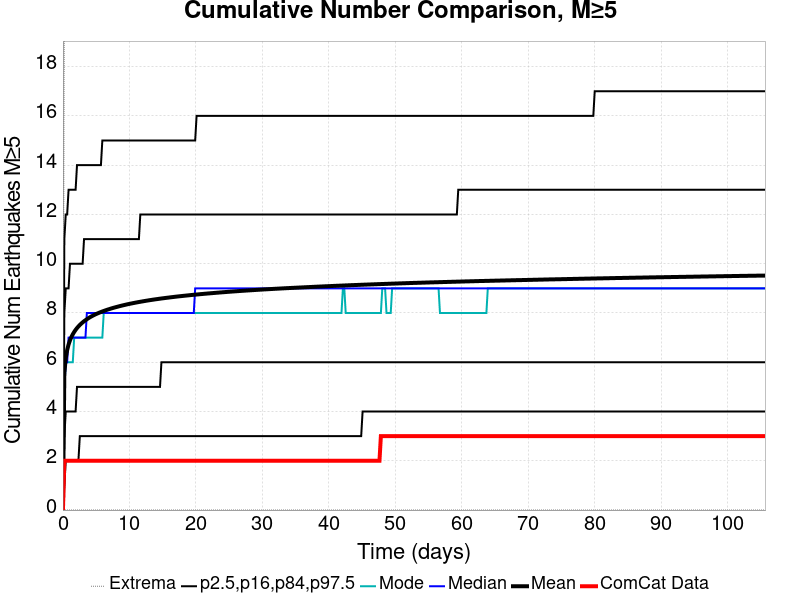

Data behind this chart, as committed beside it:
Time (days), ComCat Data, Simulation Mean, Simulation Median, Simulation Mode, Simulation Minimum, Simulation Maximum, 2.5 %-ile, 16 %-ile, 84 %-ile, 97.5 %-ile
0.0, 0.0, 0.0, 0.0, 0.0, 0.0, 0.0, 0.0, 0.0, 0.0, 0.0
0.2116, 2.0, 5.567, 5.0, 5.0, 0.0, 20.0, 1.0, 3.0, 8.0, 11.0
0.4232, 2.0, 6.166, 6.0, 6.0, 0.0, 22.0, 2.0, 4.0, 9.0, 12.0
0.6349, 2.0, 6.493, 6.0, 6.0, 0.0, 23.0, 2.0, 4.0, 9.0, 12.0
0.8465, 2.0, 6.718, 7.0, 6.0, 0.0, 23.0, 2.0, 4.0, 9.0, 13.0
1.058, 2.0, 6.887, 7.0, 6.0, 0.0, 24.0, 2.0, 4.0, 10.0, 13.0
1.27, 2.0, 7.024, 7.0, 6.0, 0.0, 25.0, 2.0, 4.0, 10.0, 13.0
1.481, 2.0, 7.134, 7.0, 6.0, 0.0, 25.0, 2.0, 4.0, 10.0, 13.0
1.693, 2.0, 7.23, 7.0, 7.0, 0.0, 26.0, 2.0, 4.0, 10.0, 13.0
1.905, 2.0, 7.314, 7.0, 7.0, 0.0, 26.0, 2.0, 4.0, 10.0, 13.0
2.116, 2.0, 7.387, 7.0, 7.0, 0.0, 26.0, 2.0, 5.0, 10.0, 14.0
2.328, 2.0, 7.454, 7.0, 7.0, 0.0, 26.0, 2.0, 5.0, 10.0, 14.0
2.539, 2.0, 7.514, 7.0, 7.0, 0.0, 26.0, 3.0, 5.0, 10.0, 14.0
2.751, 2.0, 7.568, 7.0, 7.0, 0.0, 26.0, 3.0, 5.0, 10.0, 14.0
2.963, 2.0, 7.617, 7.0, 7.0, 0.0, 26.0, 3.0, 5.0, 10.0, 14.0
3.174, 2.0, 7.664, 7.0, 7.0, 0.0, 26.0, 3.0, 5.0, 11.0, 14.0
3.386, 2.0, 7.706, 7.0, 7.0, 0.0, 26.0, 3.0, 5.0, 11.0, 14.0
3.598, 2.0, 7.746, 8.0, 7.0, 0.0, 26.0, 3.0, 5.0, 11.0, 14.0
3.809, 2.0, 7.784, 8.0, 7.0, 0.0, 26.0, 3.0, 5.0, 11.0, 14.0
4.021, 2.0, 7.819, 8.0, 7.0, 0.0, 26.0, 3.0, 5.0, 11.0, 14.0
4.232, 2.0, 7.852, 8.0, 7.0, 0.0, 26.0, 3.0, 5.0, 11.0, 14.0
4.444, 2.0, 7.883, 8.0, 7.0, 0.0, 26.0, 3.0, 5.0, 11.0, 14.0
4.656, 2.0, 7.912, 8.0, 7.0, 0.0, 26.0, 3.0, 5.0, 11.0, 14.0
4.867, 2.0, 7.941, 8.0, 7.0, 0.0, 26.0, 3.0, 5.0, 11.0, 14.0
5.079, 2.0, 7.967, 8.0, 7.0, 0.0, 26.0, 3.0, 5.0, 11.0, 14.0
5.291, 2.0, 7.992, 8.0, 7.0, 0.0, 26.0, 3.0, 5.0, 11.0, 14.0
5.502, 2.0, 8.016, 8.0, 7.0, 0.0, 26.0, 3.0, 5.0, 11.0, 14.0
5.714, 2.0, 8.039, 8.0, 7.0, 0.0, 26.0, 3.0, 5.0, 11.0, 14.0
5.925, 2.0, 8.061, 8.0, 7.0, 0.0, 26.0, 3.0, 5.0, 11.0, 15.0
6.137, 2.0, 8.081, 8.0, 8.0, 0.0, 26.0, 3.0, 5.0, 11.0, 15.0
6.349, 2.0, 8.102, 8.0, 8.0, 0.0, 26.0, 3.0, 5.0, 11.0, 15.0
6.56, 2.0, 8.122, 8.0, 8.0, 0.0, 26.0, 3.0, 5.0, 11.0, 15.0
6.772, 2.0, 8.141, 8.0, 8.0, 0.0, 26.0, 3.0, 5.0, 11.0, 15.0
6.984, 2.0, 8.158, 8.0, 8.0, 0.0, 26.0, 3.0, 5.0, 11.0, 15.0
7.195, 2.0, 8.177, 8.0, 8.0, 0.0, 26.0, 3.0, 5.0, 11.0, 15.0
7.407, 2.0, 8.194, 8.0, 8.0, 0.0, 26.0, 3.0, 5.0, 11.0, 15.0
7.618, 2.0, 8.211, 8.0, 8.0, 0.0, 26.0, 3.0, 5.0, 11.0, 15.0
7.83, 2.0, 8.227, 8.0, 8.0, 0.0, 26.0, 3.0, 5.0, 11.0, 15.0
8.042, 2.0, 8.242, 8.0, 8.0, 0.0, 26.0, 3.0, 5.0, 11.0, 15.0
8.253, 2.0, 8.257, 8.0, 8.0, 0.0, 26.0, 3.0, 5.0, 11.0, 15.0
8.465, 2.0, 8.272, 8.0, 8.0, 0.0, 26.0, 3.0, 5.0, 11.0, 15.0
8.677, 2.0, 8.287, 8.0, 8.0, 0.0, 26.0, 3.0, 5.0, 11.0, 15.0
8.888, 2.0, 8.302, 8.0, 8.0, 0.0, 26.0, 3.0, 5.0, 11.0, 15.0
9.1, 2.0, 8.315, 8.0, 8.0, 0.0, 26.0, 3.0, 5.0, 11.0, 15.0
9.311, 2.0, 8.328, 8.0, 8.0, 0.0, 26.0, 3.0, 5.0, 11.0, 15.0
9.523, 2.0, 8.342, 8.0, 8.0, 0.0, 26.0, 3.0, 5.0, 11.0, 15.0
9.735, 2.0, 8.354, 8.0, 8.0, 0.0, 26.0, 3.0, 5.0, 11.0, 15.0
9.946, 2.0, 8.367, 8.0, 8.0, 0.0, 26.0, 3.0, 5.0, 11.0, 15.0
10.16, 2.0, 8.378, 8.0, 8.0, 0.0, 26.0, 3.0, 5.0, 11.0, 15.0
10.37, 2.0, 8.39, 8.0, 8.0, 0.0, 26.0, 3.0, 5.0, 11.0, 15.0
10.58, 2.0, 8.402, 8.0, 8.0, 0.0, 26.0, 3.0, 5.0, 11.0, 15.0
10.79, 2.0, 8.413, 8.0, 8.0, 0.0, 26.0, 3.0, 5.0, 11.0, 15.0
11, 2.0, 8.424, 8.0, 8.0, 0.0, 26.0, 3.0, 5.0, 11.0, 15.0
11.22, 2.0, 8.435, 8.0, 8.0, 0.0, 26.0, 3.0, 5.0, 11.0, 15.0
11.43, 2.0, 8.445, 8.0, 8.0, 0.0, 26.0, 3.0, 5.0, 11.0, 15.0
11.64, 2.0, 8.455, 8.0, 8.0, 0.0, 26.0, 3.0, 5.0, 12.0, 15.0
11.85, 2.0, 8.465, 8.0, 8.0, 0.0, 26.0, 3.0, 5.0, 12.0, 15.0
12.06, 2.0, 8.475, 8.0, 8.0, 0.0, 26.0, 3.0, 5.0, 12.0, 15.0
12.27, 2.0, 8.485, 8.0, 8.0, 0.0, 26.0, 3.0, 5.0, 12.0, 15.0
12.49, 2.0, 8.494, 8.0, 8.0, 0.0, 26.0, 3.0, 5.0, 12.0, 15.0
... 440 more rows
